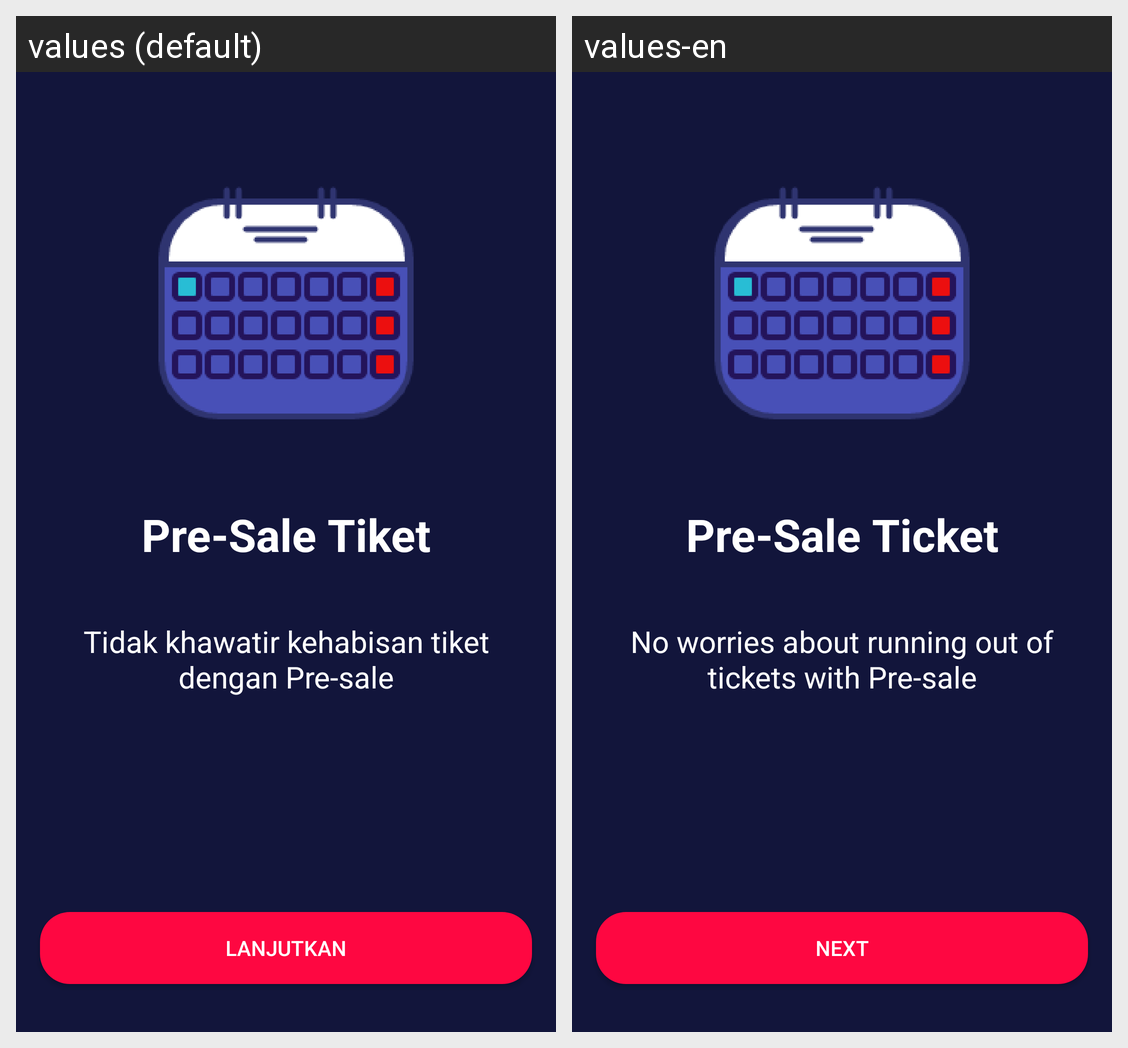

For this localized Android screen grid, give each drawn string resource with its value in every locale shown.
Android screen res/layout/activity_on_boarding_two.xml rendered under 2 locales, left to right: values (default), values-en. Device: Nexus 5 (rendered at 1080×1920; each locale shown at half size, 540×960, under a caption strip naming it); theme AppTheme.NoActionBar.
Strings drawn on this screen, with the default value and each locale's value (text and hints the layout hard-codes, and strings that could not be matched under every locale, appear in the picture but are not listed):

lanjutkan
  values: Lanjutkan
  values-en: Next

pre_sale_tiket
  values: Pre-Sale Tiket
  values-en: Pre-Sale Ticket

desc_pre_sale
  values: Tidak khawatir kehabisan tiket dengan Pre-sale
  values-en: No worries about running out of tickets with Pre-sale
